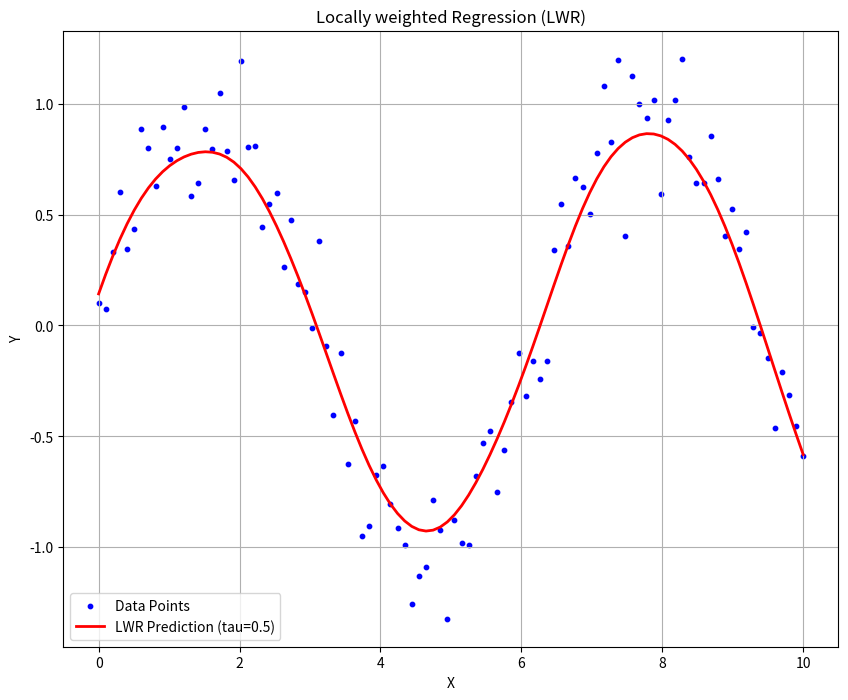

Write the Python code that produced this figure.
import numpy as np
import matplotlib.pyplot as plt

np.random.seed(42)

x = np.linspace(0 , 10 , 100)
y = np.sin(x) + np.random.normal(scale = 0.2 , size = x.shape)

x = x[: , np.newaxis]
def locally_weighted_regression(x_train , y_train , query_point , tau):
    weights = np.exp(-np.sum((x_train - query_point)**2 , axis = 1) / (2*tau**2))
    w = np.diag(weights)
    x_bias = np.hstack([np.ones_like(x_train) , x_train])
    theta = np.linalg.inv(x_bias.T @ w @ x_bias) @ x_bias.T @ w @ y_train
    query_point_bias = np.array([1 , query_point])
    prediction = query_point_bias @ theta
    return prediction

def predict_lwr(x_train , y_train , x_test , tau):
    predictions = np.array([locally_weighted_regression(x_train , y_train , x[0] , tau) for x in x_test])
    return predictions

tau = 0.5
y_pred = predict_lwr(x , y , x , tau)
plt.figure(figsize=(10 , 8))
plt.scatter(x , y , label="Data Points" , color="blue" , s=10)
plt.plot(x , y_pred , label = f"LWR Prediction (tau={tau})" , color = "red" , linewidth = 2)
plt.xlabel("X")
plt.ylabel("Y")
plt.title("Locally weighted Regression (LWR)")
plt.legend()
plt.grid(True)
plt.show(0)